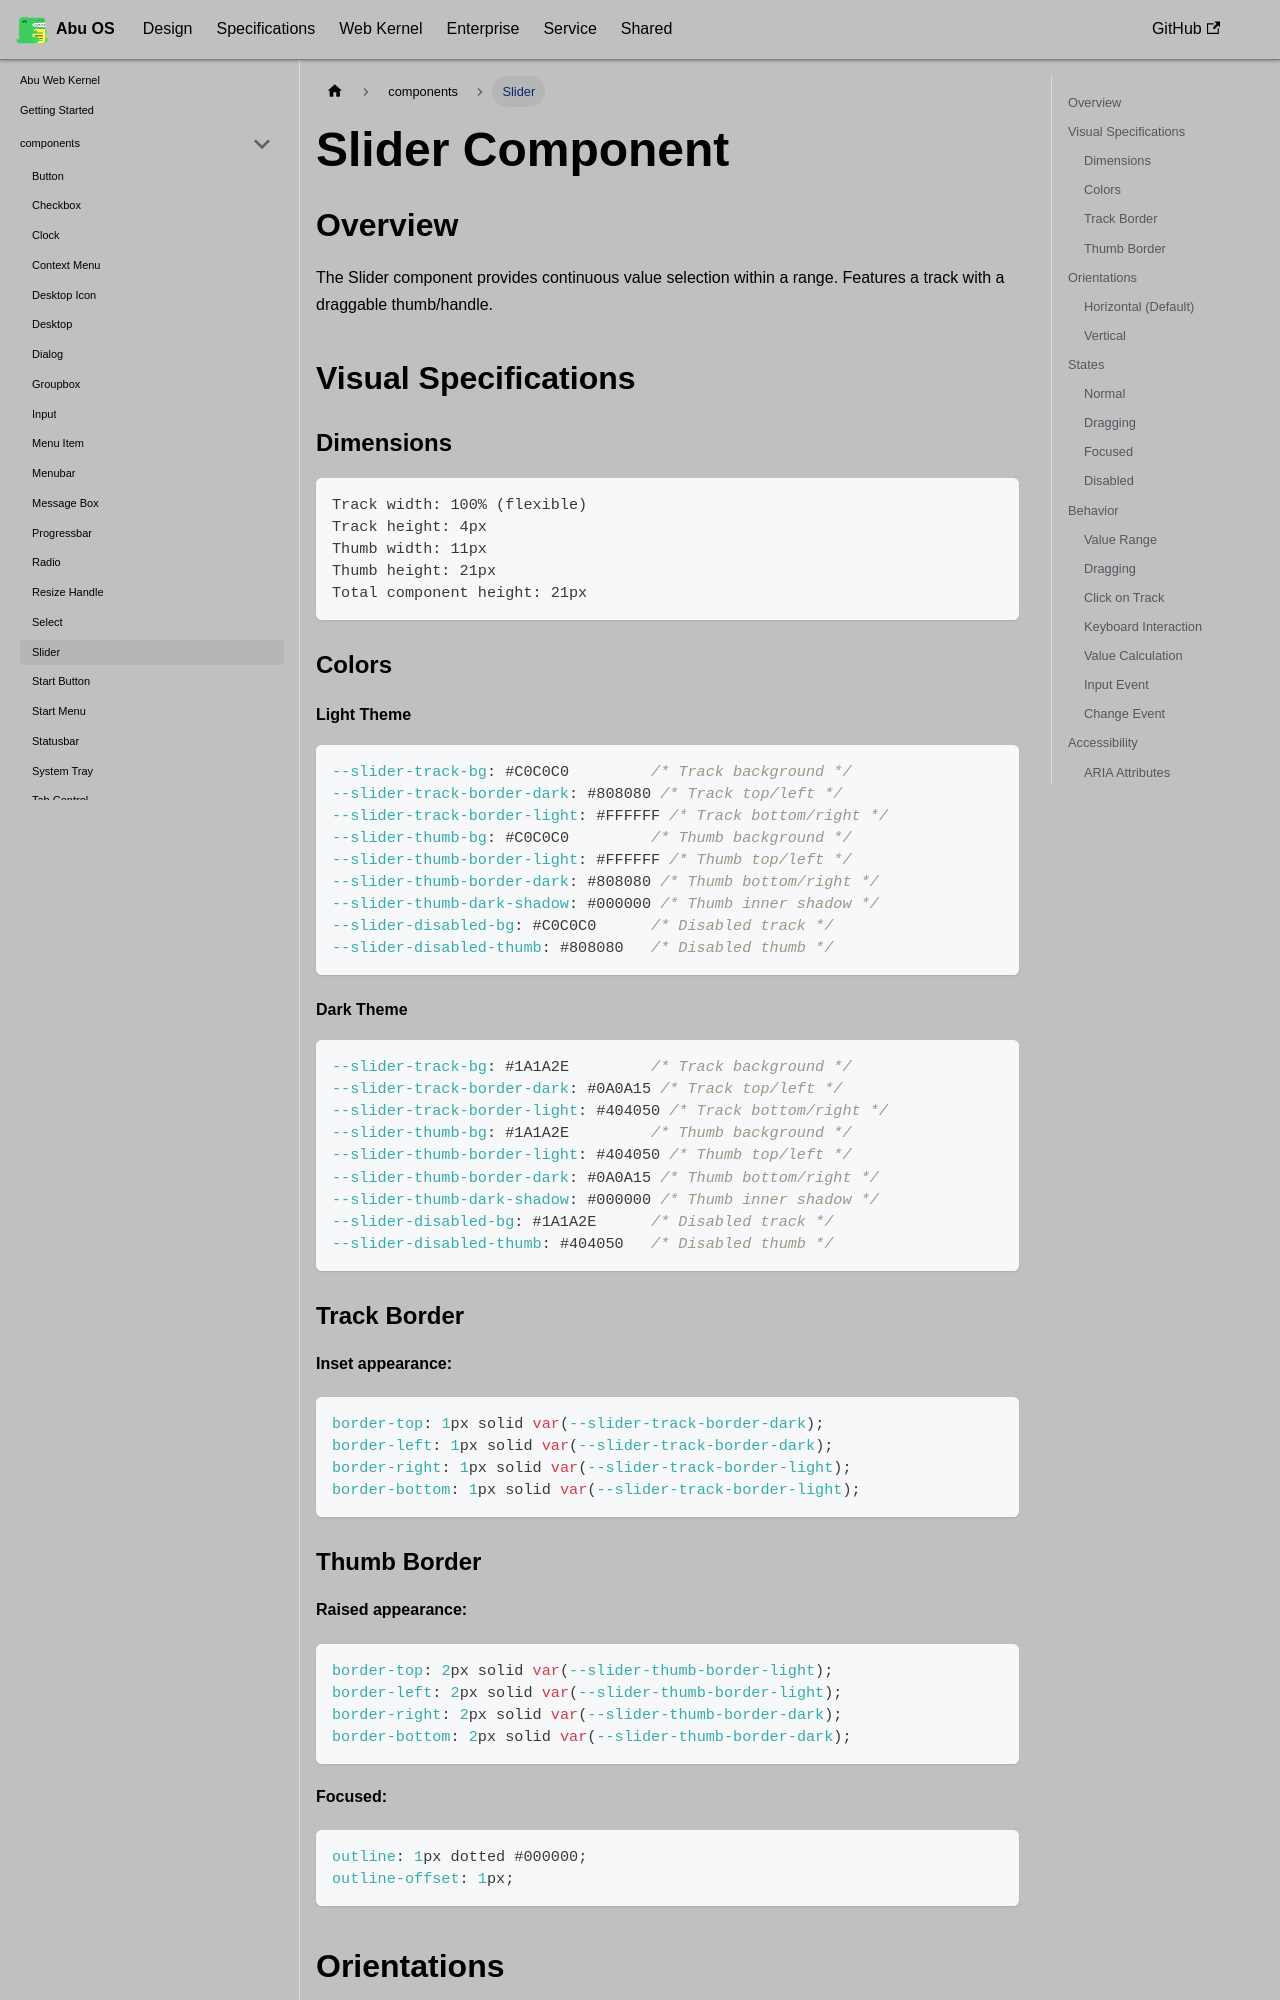

repository: OstrichDeveloper/Abu-98-Specification · page: docs/abu-web-kernel/components/slider/index.html · generator: docusaurus

---
id: slider
title: Slider
---

# Slider Component

## Overview

The Slider component provides continuous value selection within a range. Features a track with a draggable thumb/handle.

## Visual Specifications

### Dimensions

```
Track width: 100% (flexible)
Track height: 4px
Thumb width: 11px
Thumb height: 21px
Total component height: 21px
```

### Colors

#### Light Theme

```css
--slider-track-bg: #C0C0C0         /* Track background */
--slider-track-border-dark: #808080 /* Track top/left */
--slider-track-border-light: #FFFFFF /* Track bottom/right */
--slider-thumb-bg: #C0C0C0         /* Thumb background */
--slider-thumb-border-light: #FFFFFF /* Thumb top/left */
--slider-thumb-border-dark: #808080 /* Thumb bottom/right */
--slider-thumb-dark-shadow: #000000 /* Thumb inner shadow */
--slider-disabled-bg: #C0C0C0      /* Disabled track */
--slider-disabled-thumb: #808080   /* Disabled thumb */
```

#### Dark Theme

```css
--slider-track-bg: #1A1A2E         /* Track background */
--slider-track-border-dark: #0A0A15 /* Track top/left */
--slider-track-border-light: #404050 /* Track bottom/right */
--slider-thumb-bg: #1A1A2E         /* Thumb background */
--slider-thumb-border-light: #404050 /* Thumb top/left */
--slider-thumb-border-dark: #0A0A15 /* Thumb bottom/right */
--slider-thumb-dark-shadow: #000000 /* Thumb inner shadow */
--slider-disabled-bg: #1A1A2E      /* Disabled track */
--slider-disabled-thumb: #404050   /* Disabled thumb */
```
